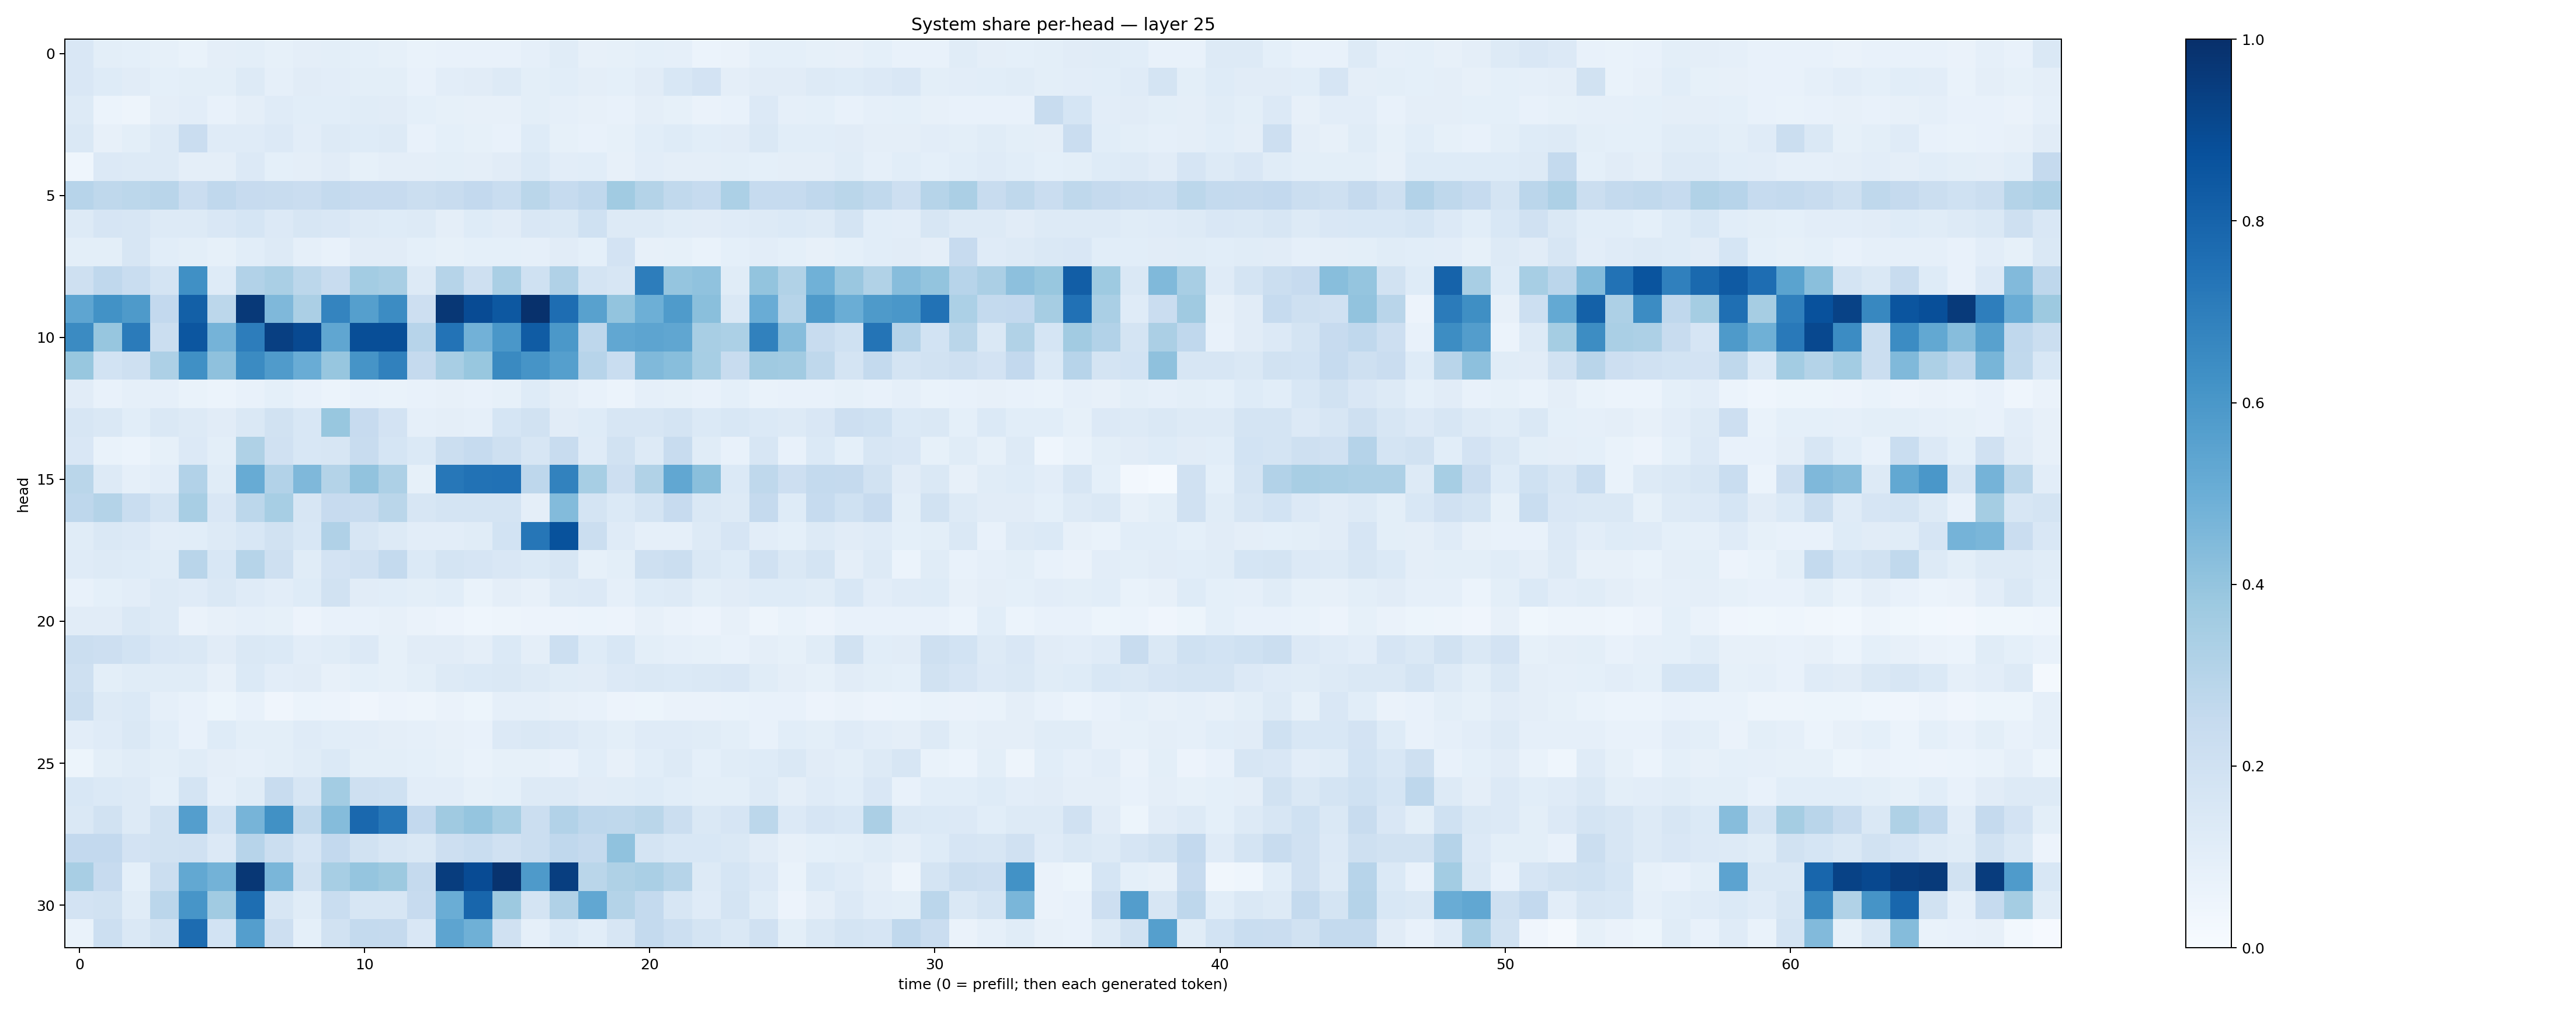

The file beside this chart, header and first rows:
0.15224372, 0.0978172, 0.08988822, 0.08441191, 0.068250865, 0.09505743, 0.099743195, 0.085595496, 0.0964052, 0.099814154, 0.09000046, 0.08312517, 0.069433965, 0.07052237, 0.07092084, 0.07110277, 0.089068994, 0.113603644, 0.07968395, 0.08321545, 0.09175179, 0.086714596, 0.058990337, 0.066179514
0.1504, 0.1221, 0.1112, 0.09261, 0.1012, 0.09935, 0.1302, 0.08671, 0.1096, 0.1023, 0.09801, 0.09916, 0.07698, 0.1022, 0.1115, 0.1276, 0.09808, 0.1072, 0.09762, 0.09233, 0.1099, 0.1555, 0.183, 0.09432
0.1284, 0.06115, 0.0497, 0.0962, 0.1026, 0.07772, 0.09396, 0.1183, 0.1073, 0.106, 0.1134, 0.1106, 0.09126, 0.0828, 0.07853, 0.08028, 0.09841, 0.08643, 0.07874, 0.07779, 0.09709, 0.08353, 0.06252, 0.07391
0.141, 0.08138, 0.1009, 0.1259, 0.2292, 0.119, 0.1192, 0.1367, 0.102, 0.1277, 0.1223, 0.1306, 0.07672, 0.09261, 0.08393, 0.07656, 0.122, 0.08549, 0.0746, 0.0848, 0.1063, 0.1243, 0.106, 0.1102
0.04596, 0.1337, 0.1323, 0.1268, 0.09765, 0.09648, 0.1348, 0.09185, 0.09579, 0.1122, 0.08579, 0.09418, 0.097, 0.09985, 0.09604, 0.1128, 0.1399, 0.1029, 0.1062, 0.08155, 0.1046, 0.09435, 0.09714, 0.09832
0.2961, 0.2713, 0.2792, 0.29, 0.2299, 0.2687, 0.2456, 0.2352, 0.2266, 0.2542, 0.2423, 0.2424, 0.2203, 0.2372, 0.2602, 0.2324, 0.288, 0.2476, 0.2687, 0.3646, 0.3084, 0.2641, 0.2461, 0.3303
0.1265, 0.1662, 0.1635, 0.1276, 0.1301, 0.15, 0.1717, 0.1337, 0.1578, 0.1489, 0.1271, 0.1232, 0.1285, 0.09551, 0.1227, 0.1125, 0.1521, 0.1423, 0.2025, 0.1253, 0.1263, 0.1165, 0.1112, 0.1174
0.1005, 0.1002, 0.1572, 0.1081, 0.09957, 0.08214, 0.1081, 0.1281, 0.08789, 0.07737, 0.1103, 0.111, 0.09223, 0.08588, 0.09256, 0.09121, 0.08694, 0.1101, 0.09335, 0.1798, 0.07888, 0.08254, 0.06853, 0.09317
0.2081, 0.2673, 0.233, 0.1749, 0.6317, 0.1222, 0.3123, 0.3364, 0.2807, 0.2413, 0.3559, 0.3411, 0.1261, 0.297, 0.2048, 0.3376, 0.2011, 0.3172, 0.1769, 0.1565, 0.7024, 0.3981, 0.4101, 0.1142
0.5385, 0.6223, 0.587, 0.2588, 0.814, 0.2799, 0.962, 0.4508, 0.3341, 0.6726, 0.5626, 0.6449, 0.2143, 0.9712, 0.8909, 0.8467, 0.9942, 0.7652, 0.5559, 0.401, 0.4958, 0.5841, 0.4222, 0.1474
0.6485, 0.3943, 0.7092, 0.2215, 0.8545, 0.4763, 0.7012, 0.9412, 0.9016, 0.5325, 0.8855, 0.884, 0.2965, 0.7413, 0.4828, 0.6012, 0.8317, 0.5958, 0.277, 0.5281, 0.5391, 0.5322, 0.3428, 0.3287
0.3877, 0.1872, 0.2102, 0.327, 0.6321, 0.4131, 0.6512, 0.5809, 0.5076, 0.393, 0.6122, 0.6845, 0.2532, 0.3427, 0.3869, 0.6525, 0.6105, 0.5627, 0.2957, 0.2305, 0.4469, 0.4274, 0.3447, 0.235
0.1121, 0.0725, 0.08742, 0.0894, 0.06897, 0.06045, 0.07644, 0.09153, 0.07165, 0.06047, 0.07789, 0.0671, 0.07087, 0.07906, 0.07127, 0.08402, 0.1245, 0.0962, 0.07547, 0.06241, 0.087, 0.0839, 0.0721, 0.09149
0.1603, 0.1439, 0.1075, 0.1423, 0.1294, 0.1129, 0.1416, 0.1887, 0.1558, 0.3879, 0.2427, 0.1807, 0.08695, 0.09744, 0.08882, 0.1681, 0.189, 0.1125, 0.1218, 0.1637, 0.1606, 0.1765, 0.1391, 0.1525
0.149, 0.07018, 0.06054, 0.08473, 0.1349, 0.09793, 0.3237, 0.198, 0.1531, 0.164, 0.2363, 0.1687, 0.1373, 0.2221, 0.2473, 0.2037, 0.1622, 0.2365, 0.1182, 0.1888, 0.1265, 0.2399, 0.1159, 0.07092
0.288, 0.1326, 0.0865, 0.1048, 0.3093, 0.1148, 0.5083, 0.3096, 0.4517, 0.3054, 0.4058, 0.3273, 0.08342, 0.7232, 0.744, 0.75, 0.2742, 0.6831, 0.3473, 0.2135, 0.3159, 0.5302, 0.4223, 0.1376
0.2747, 0.306, 0.2334, 0.1757, 0.341, 0.1522, 0.2796, 0.3454, 0.1637, 0.2454, 0.2415, 0.288, 0.1624, 0.1756, 0.1768, 0.1743, 0.09442, 0.4401, 0.1738, 0.1386, 0.1747, 0.2432, 0.1449, 0.1321
0.1167, 0.1426, 0.1356, 0.1024, 0.1083, 0.1319, 0.1538, 0.195, 0.1539, 0.3184, 0.1632, 0.1259, 0.1032, 0.1045, 0.1158, 0.1839, 0.7296, 0.8693, 0.2197, 0.1177, 0.08718, 0.08661, 0.1281, 0.1672
0.1174, 0.1306, 0.1214, 0.1139, 0.2922, 0.1531, 0.2969, 0.2101, 0.1148, 0.183, 0.1954, 0.2559, 0.1383, 0.1782, 0.1669, 0.1486, 0.1369, 0.1597, 0.0847, 0.1015, 0.2035, 0.2252, 0.1448, 0.1215
0.07119, 0.09336, 0.1018, 0.1257, 0.1207, 0.1428, 0.1182, 0.1028, 0.1229, 0.1942, 0.1131, 0.1075, 0.09902, 0.1073, 0.06755, 0.09591, 0.079, 0.1324, 0.1352, 0.08819, 0.1239, 0.126, 0.09822, 0.1114
0.1119, 0.1116, 0.1422, 0.1291, 0.06591, 0.08053, 0.08901, 0.08513, 0.05634, 0.07757, 0.07205, 0.07856, 0.0632, 0.05717, 0.04308, 0.05073, 0.05481, 0.05664, 0.0586, 0.05565, 0.07969, 0.06534, 0.0574, 0.07971
0.2192, 0.2125, 0.1869, 0.1515, 0.1446, 0.1115, 0.1436, 0.1374, 0.1033, 0.1169, 0.1334, 0.08216, 0.1097, 0.1105, 0.09756, 0.1371, 0.09389, 0.2185, 0.1249, 0.1562, 0.1007, 0.08777, 0.08205, 0.07179
0.2072, 0.1006, 0.116, 0.1151, 0.1161, 0.08198, 0.14, 0.1027, 0.1096, 0.08203, 0.09008, 0.085, 0.09921, 0.1324, 0.1384, 0.1419, 0.1277, 0.116, 0.1099, 0.1354, 0.1465, 0.1399, 0.1408, 0.149
0.2191, 0.1284, 0.1394, 0.08827, 0.07289, 0.05338, 0.07436, 0.0417, 0.05877, 0.05563, 0.04203, 0.05528, 0.0474, 0.06392, 0.05465, 0.08855, 0.08755, 0.0797, 0.07418, 0.05544, 0.05129, 0.06404, 0.06423, 0.06766
0.1042, 0.12, 0.1462, 0.1066, 0.07147, 0.1239, 0.09931, 0.09936, 0.1187, 0.109, 0.1032, 0.09599, 0.0864, 0.08056, 0.07486, 0.1343, 0.1438, 0.1341, 0.1134, 0.0998, 0.121, 0.1177, 0.1171, 0.09776
0.05302, 0.09917, 0.1157, 0.1004, 0.1144, 0.09379, 0.08922, 0.1001, 0.1169, 0.1378, 0.09876, 0.101, 0.09253, 0.08466, 0.06931, 0.08485, 0.08234, 0.07148, 0.1083, 0.07877, 0.1075, 0.1323, 0.09096, 0.1167
0.1557, 0.1376, 0.1259, 0.09283, 0.1757, 0.08641, 0.1144, 0.2386, 0.1631, 0.3593, 0.2078, 0.1997, 0.103, 0.1044, 0.08347, 0.09304, 0.1265, 0.1323, 0.1122, 0.1145, 0.1225, 0.1077, 0.09928, 0.09871
0.1427, 0.1913, 0.1319, 0.1901, 0.5699, 0.1868, 0.4708, 0.627, 0.2637, 0.4357, 0.7828, 0.7264, 0.2597, 0.3698, 0.3949, 0.3442, 0.2231, 0.3109, 0.2755, 0.2699, 0.2872, 0.2221, 0.1453, 0.1661
0.2615, 0.2601, 0.1819, 0.1878, 0.1971, 0.1365, 0.2942, 0.2251, 0.1675, 0.259, 0.1945, 0.1595, 0.144, 0.2111, 0.2315, 0.1987, 0.2246, 0.2677, 0.253, 0.4087, 0.1745, 0.1541, 0.1535, 0.1445
0.3428, 0.2443, 0.09225, 0.2216, 0.5264, 0.4773, 0.9695, 0.4632, 0.1905, 0.3446, 0.3953, 0.3784, 0.2507, 0.9464, 0.8943, 0.986, 0.5873, 0.9426, 0.2862, 0.3208, 0.338, 0.3004, 0.1319, 0.1681
0.1799, 0.1906, 0.1145, 0.2829, 0.6057, 0.3663, 0.761, 0.1575, 0.1155, 0.2326, 0.1593, 0.1584, 0.2449, 0.5024, 0.7903, 0.3788, 0.1782, 0.3181, 0.528, 0.3062, 0.2539, 0.158, 0.1177, 0.1793
0.0673, 0.2161, 0.1481, 0.1911, 0.7678, 0.1868, 0.5672, 0.212, 0.09225, 0.1899, 0.2558, 0.2538, 0.1491, 0.5421, 0.4918, 0.197, 0.08833, 0.1397, 0.1091, 0.1578, 0.2555, 0.2152, 0.1743, 0.147
